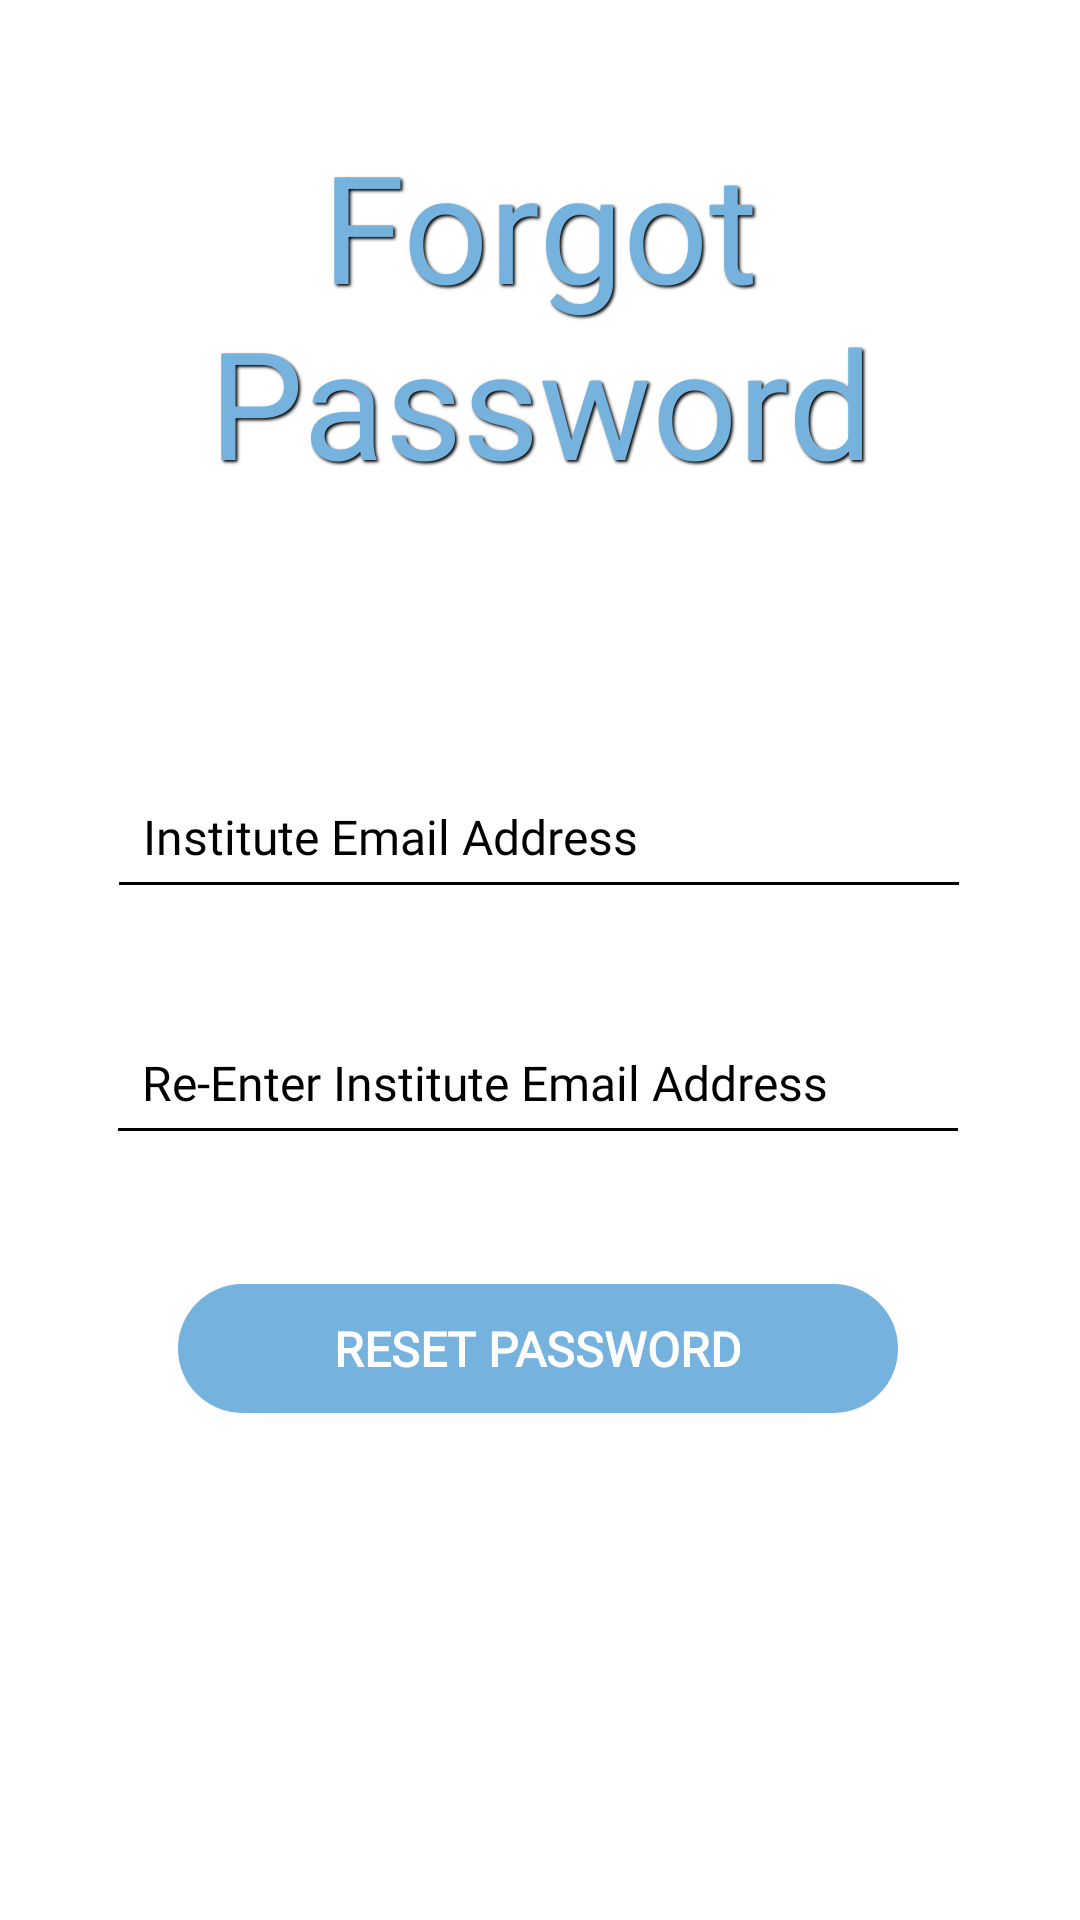

Here is an Android app screen rendered from its layout file. Give the layout XML and the strings, colors and styles it references.
<!-- AndroidManifest.xml: application theme Theme.PlacementCellApp -->
<!-- res/layout/forgot_password.xml -->
<?xml version="1.0" encoding="utf-8"?>
<androidx.constraintlayout.widget.ConstraintLayout xmlns:android="http://schemas.android.com/apk/res/android"
    xmlns:app="http://schemas.android.com/apk/res-auto"
    xmlns:tools="http://schemas.android.com/tools"
    android:layout_width="match_parent"
             android:layout_height="match_parent"
    android:background="@drawable/bg">

    <TextView
        android:id="@+id/textView3"
        android:layout_width="269dp"
        android:layout_height="121dp"

        android:shadowColor="@color/black"
        android:shadowDx="2"
        android:shadowDy="2"
        android:shadowRadius="2"
        android:text="Forgot
        Password"
        android:textAlignment="center"
        android:textColor="@color/blue"
        android:textSize="50sp"

        app:layout_constraintBottom_toTopOf="@+id/cardView"
        app:layout_constraintEnd_toEndOf="parent"
        app:layout_constraintStart_toStartOf="parent"
        app:layout_constraintTop_toTopOf="parent" />

    <androidx.cardview.widget.CardView
        android:id="@+id/cardView"
        android:layout_width="332dp"
        android:layout_height="335dp"
        android:outlineAmbientShadowColor="@color/trans"
        android:outlineSpotShadowColor="@color/trans"
        app:cardBackgroundColor="@color/trans"
        app:cardCornerRadius="15dp"
        app:cardElevation="5dp"
        app:cardUseCompatPadding="true"
        app:layout_constraintBottom_toBottomOf="parent"
        app:layout_constraintEnd_toEndOf="parent"
        app:layout_constraintStart_toStartOf="parent"
        app:layout_constraintTop_toTopOf="parent"
        app:layout_constraintVertical_bias="0.669">

        <androidx.constraintlayout.widget.ConstraintLayout
            android:layout_width="match_parent"
            android:layout_height="match_parent">

            <EditText
                android:id="@+id/instEmail"
                android:layout_width="288dp"
                android:layout_height="51dp"
                android:backgroundTint="@color/black"
                android:ems="10"
                android:fontFamily="@font/avenir"
                android:hint="Institute Email Address"
                android:inputType="textEmailAddress"
                android:paddingLeft="12dp"
                android:paddingTop="10dp"
                android:paddingRight="15dp"
                android:textColor="@color/black"
                android:textColorHint="@color/black"
                android:textSize="16sp"
                app:layout_constraintBottom_toBottomOf="parent"
                app:layout_constraintEnd_toEndOf="parent"
                app:layout_constraintHorizontal_bias="0.48"
                app:layout_constraintStart_toStartOf="parent"
                app:layout_constraintTop_toTopOf="parent"
                app:layout_constraintVertical_bias="0.139" />

            <EditText
                android:id="@+id/reinstEmail"
                android:layout_width="288dp"
                android:layout_height="51dp"
                android:backgroundTint="@color/black"
                android:ems="10"
                android:fontFamily="@font/avenir"
                android:hint="Re-Enter Institute Email Address"
                android:inputType="textEmailAddress"
                android:paddingLeft="12dp"
                android:paddingTop="10dp"
                android:paddingRight="15dp"
                android:textColor="@color/black"
                android:textColorHint="@color/black"
                android:textSize="16sp"
                app:layout_constraintBottom_toBottomOf="parent"
                app:layout_constraintEnd_toEndOf="parent"
                app:layout_constraintHorizontal_bias="0.478"
                app:layout_constraintStart_toStartOf="parent"
                app:layout_constraintTop_toBottomOf="@+id/instEmail"
                app:layout_constraintVertical_bias="0.179" />

            <Button
                android:id="@+id/Reset"
                android:layout_width="240dp"
                android:layout_height="43dp"
                android:layout_marginBottom="56dp"
                android:background="@drawable/box4"
                android:backgroundTint="#75b2de"
                android:fontFamily="@font/avenir"
                android:gravity="center"
                android:text="Reset Password"
                android:textColor="@color/white"
                android:textSize="16sp"
                android:textStyle="bold"
                app:layout_constraintBottom_toBottomOf="parent"
                app:layout_constraintEnd_toEndOf="parent"
                app:layout_constraintHorizontal_bias="0.493"
                app:layout_constraintStart_toStartOf="parent" />


        </androidx.constraintlayout.widget.ConstraintLayout>
    </androidx.cardview.widget.CardView>

</androidx.constraintlayout.widget.ConstraintLayout>
<!-- resources referenced by this layout -->
<resources>
  <color name="black">#FF000000</color>
  <color name="blue">#75b2de</color>
  <color name="trans">#70FFFFFF</color>
  <color name="white">#FFFFFFFF</color>
  <!-- drawable box4 (drawable) -->
  <?xml version="1.0" encoding="utf-8"?>
  <shape xmlns:android="http://schemas.android.com/apk/res/android"
      android:shape="rectangle"
      >
  
      <solid
          android:color="@color/blue"></solid>
      <corners
          android:radius="1000dp"
          ></corners>
  
  
      <size
          android:height="8dp"
          android:width="35dp"
          />
  
  </shape>
  <style name="Theme.PlacementCellApp" parent="Theme.MaterialComponents.DayNight.DarkActionBar">
          
          <item name="colorPrimary">@color/white</item>
          <item name="colorPrimaryVariant">@color/white</item>
          <item name="colorOnPrimary">@color/white</item>
          
          <item name="colorSecondary">@color/teal_200</item>
          <item name="colorSecondaryVariant">@color/teal_700</item>
          <item name="colorOnSecondary">@color/black</item>
          
          <item name="android:statusBarColor">?attr/colorPrimaryVariant</item>
          
      </style>
  <color name="teal_200">#FF03DAC5</color>
  <color name="teal_700">#FF018786</color>
</resources>
